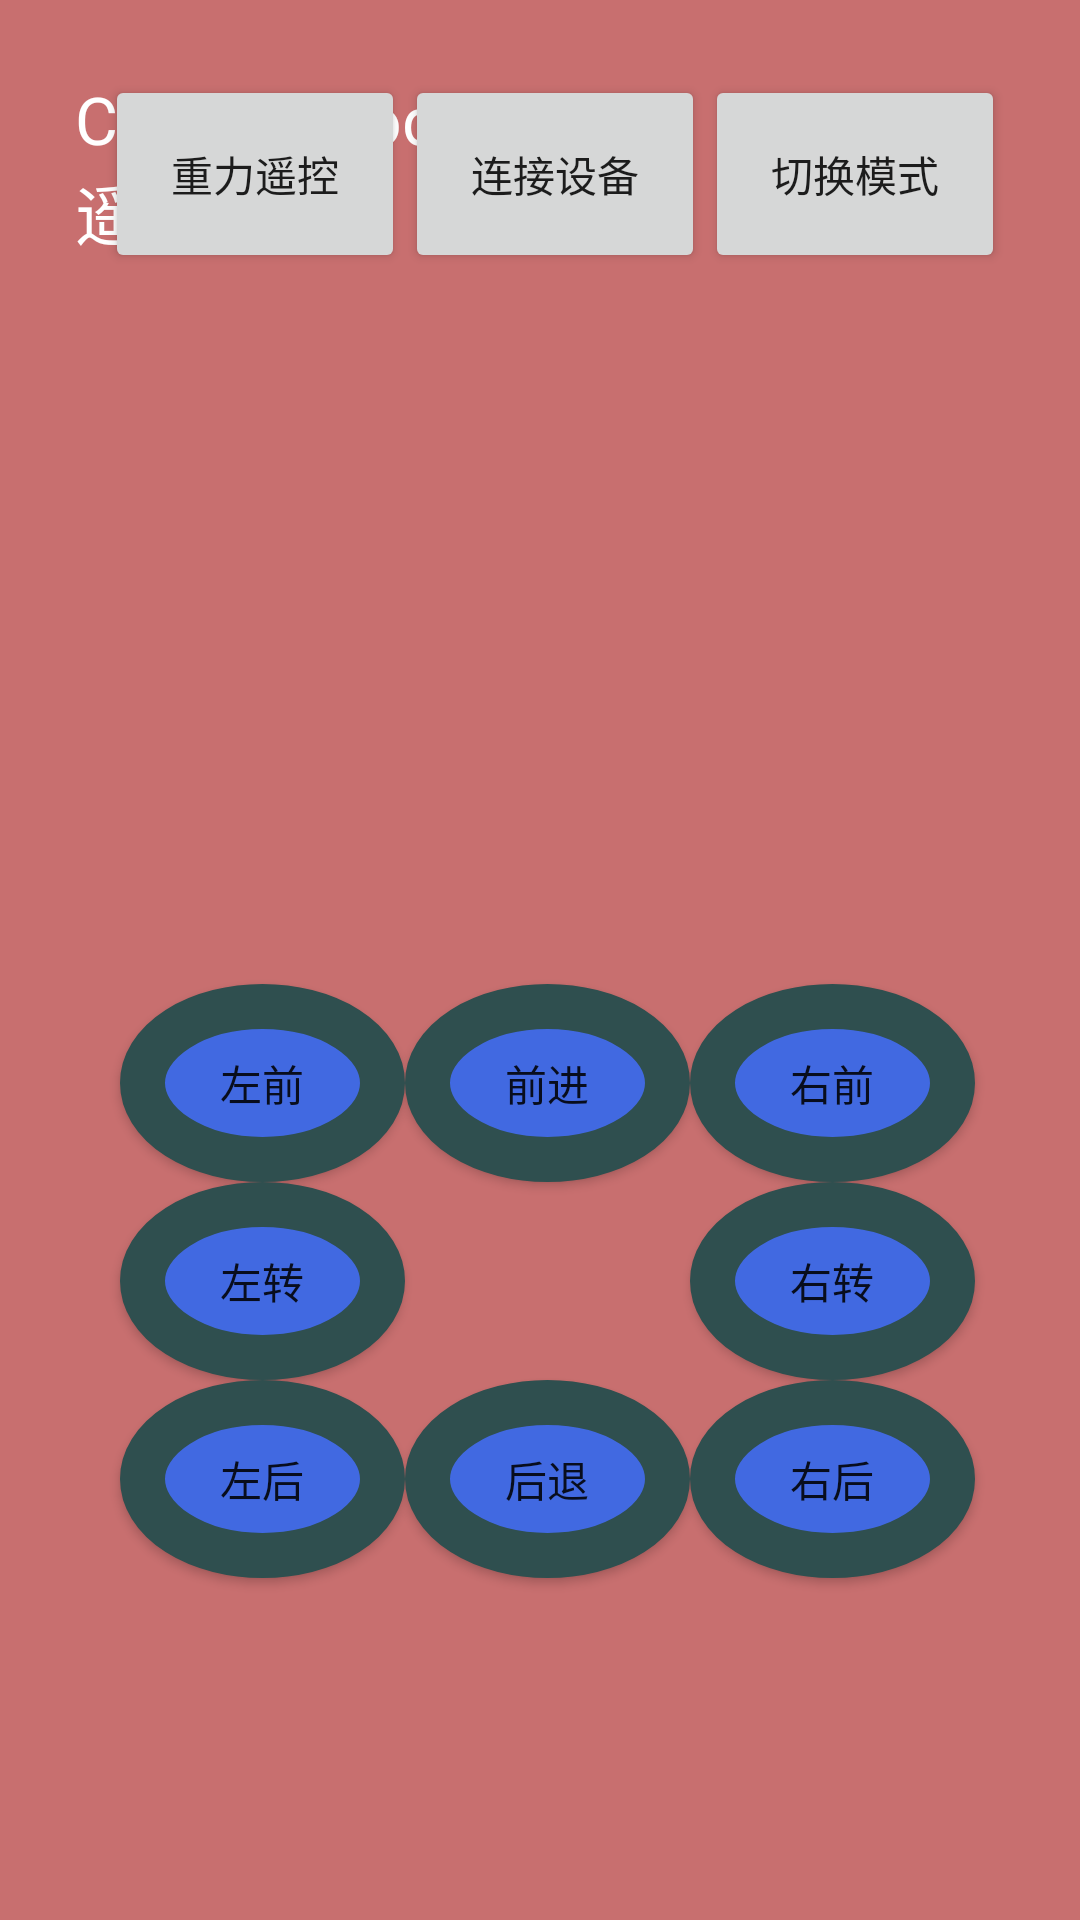

This screen was rendered from an Android layout file. Write that file and the resources it references.
<!-- AndroidManifest.xml: application theme AppTheme -->
<!-- res/layout/activity_main.xml -->
<LinearLayout xmlns:android="http://schemas.android.com/apk/res/android"
	android:id="@+id/LinearLayout1"
	android:layout_width="wrap_content"
	android:layout_height="match_parent"
	android:background="#C86F6F"
	android:orientation="vertical">


    <RelativeLayout
        android:layout_width="match_parent"
        android:layout_height="wrap_content"
        android:orientation="horizontal"
        android:layout_weight="1">

		<LinearLayout
			android:layout_width="wrap_content"
			android:layout_height="wrap_content"
			android:layout_alignParentStart="true"
			android:layout_marginEnd="95dp"
			android:layout_margin="25dip"
			android:orientation="vertical">

			<TextView
				android:id="@+id/title_station"
				android:layout_width="wrap_content"
				android:layout_height="match_parent"
				android:text="Current mode"
				android:textAppearance="?android:attr/textAppearanceLarge"
				android:textColor="#ffffff" />

			<TextView
				android:id="@+id/textView_Mode"
				android:layout_width="wrap_content"
				android:layout_height="match_parent"
				android:text="遥控模式"
				android:textAppearance="?android:attr/textAppearanceLarge"
				android:textColor="#ffffff" />


		</LinearLayout>

        <LinearLayout
            android:layout_width="wrap_content"
            android:layout_height="wrap_content"
			android:layout_alignParentEnd="true"
			android:layout_margin="25dip">

			<Button
				android:id="@+id/button_help"
				android:layout_width="100dp"
				android:layout_height="66dp"
				android:layout_weight="1"
				android:text="帮助说明" />

			<Button
				android:id="@+id/button_yuyin"
				android:layout_width="100dp"
				android:layout_height="66dp"
				android:layout_weight="1"
				android:text="语音遥控" />

			<Button
				android:id="@+id/button_grivaty"
				android:layout_width="100dp"
				android:layout_height="66dp"
				android:text="重力遥控" />

			<Button
		    android:id="@+id/bt_bluetooth"
	        android:layout_width="100dp"
	        android:layout_height="66dp"
		    android:text="连接设备" />

	    <Button
	        android:id="@+id/Button_Mode"
	        android:layout_width="100dp"
	        android:layout_height="66dp"
	        android:text="切换模式" />

    	</LinearLayout>

    </RelativeLayout>

    <RelativeLayout
        android:layout_width="match_parent"
        android:layout_height="wrap_content"
        android:layout_weight="3"
        android:orientation="horizontal" >

		<Button
			android:id="@+id/buttonupleft"
			android:layout_width="95dp"
			android:layout_height="66dp"
			android:layout_above="@+id/buttonright"
			android:layout_alignLeft="@+id/buttonleft"
			android:background="@drawable/design_point"
			android:text="左前" />

		<Button
            android:id="@+id/buttonup"
            android:layout_width="95dp"
            android:layout_height="66dp"
            android:layout_above="@+id/buttonright"
            android:layout_alignLeft="@+id/buttondown"
            android:background="@drawable/design_point"
            android:text="前进" />

		<Button
			android:id="@+id/buttonupright"
			android:layout_width="95dp"
			android:layout_height="66dp"
			android:layout_above="@+id/buttonright"
			android:layout_alignLeft="@+id/buttonright"
			android:background="@drawable/design_point"
			android:text="右前" />

		<Button
			android:id="@+id/buttondownright"
			android:layout_width="95dp"
			android:layout_height="66dp"
			android:layout_below="@+id/buttonright"
			android:layout_alignLeft="@+id/buttonright"
			android:background="@drawable/design_point"
			android:text="右后" />

        <Button
            android:id="@+id/buttondown"
            android:layout_width="95dp"
            android:layout_height="66dp"
            android:layout_below="@+id/buttonleft"
            android:layout_toRightOf="@+id/buttonleft"
            android:background="@drawable/design_point"
            android:text="后退" />

		<Button
			android:id="@+id/buttondownleft"
			android:layout_width="95dp"
			android:layout_height="66dp"
			android:layout_below="@+id/buttonleft"
			android:layout_alignLeft="@+id/buttonleft"
			android:background="@drawable/design_point"
			android:text="左后" />

        <Button
            android:id="@+id/buttonleft"
            android:layout_width="95dp"
            android:layout_height="66dp"
            android:layout_centerVertical="true"
            android:layout_marginLeft="40dp"
            android:background="@drawable/design_point"
            android:text="左转" />

        <Button
            android:id="@+id/buttonright"
            android:layout_width="95dp"
            android:layout_height="66dp"
            android:layout_above="@+id/buttondown"
            android:layout_toRightOf="@+id/buttondown"
            android:background="@drawable/design_point"
            android:text="右转" />

    </RelativeLayout>

</LinearLayout>
<!-- resources referenced by this layout -->
<resources>
  <!-- drawable design_point (drawable) -->
  <?xml version="1.0" encoding="utf-8"?>
  <shape xmlns:android="http://schemas.android.com/apk/res/android" 
      android:shape="oval"
      android:useLevel="false" >
      <solid android:color="#4169e1" />
      <padding 
  		android:left="2dp"
  		android:top="1dp" 
  		android:right="2dp" 
  		android:bottom="1dp" />
      <solid
          android:color="#4169e1" />
      <stroke
          android:width="15dp"
          android:color="#2f4f4f" />
      <size android:width="15dp"
            android:height="15dp" />
  
  </shape>
  <style name="AppTheme" parent="Theme.AppCompat.Light.DarkActionBar">
          
          <item name="colorPrimary">@color/colorPrimary</item>
          <item name="colorPrimaryDark">@color/colorPrimaryDark</item>
          <item name="colorAccent">@color/colorAccent</item>
          <item name="windowNoTitle">true</item>
      </style>
  <!-- not gathered from this repository: default colours our renderer supplied (Android Studio template values) -->
  <color name="colorPrimary">#FF6200EE</color>
  <color name="colorPrimaryDark">#FF3700B3</color>
  <color name="colorAccent">#FF03DAC5</color>
</resources>
